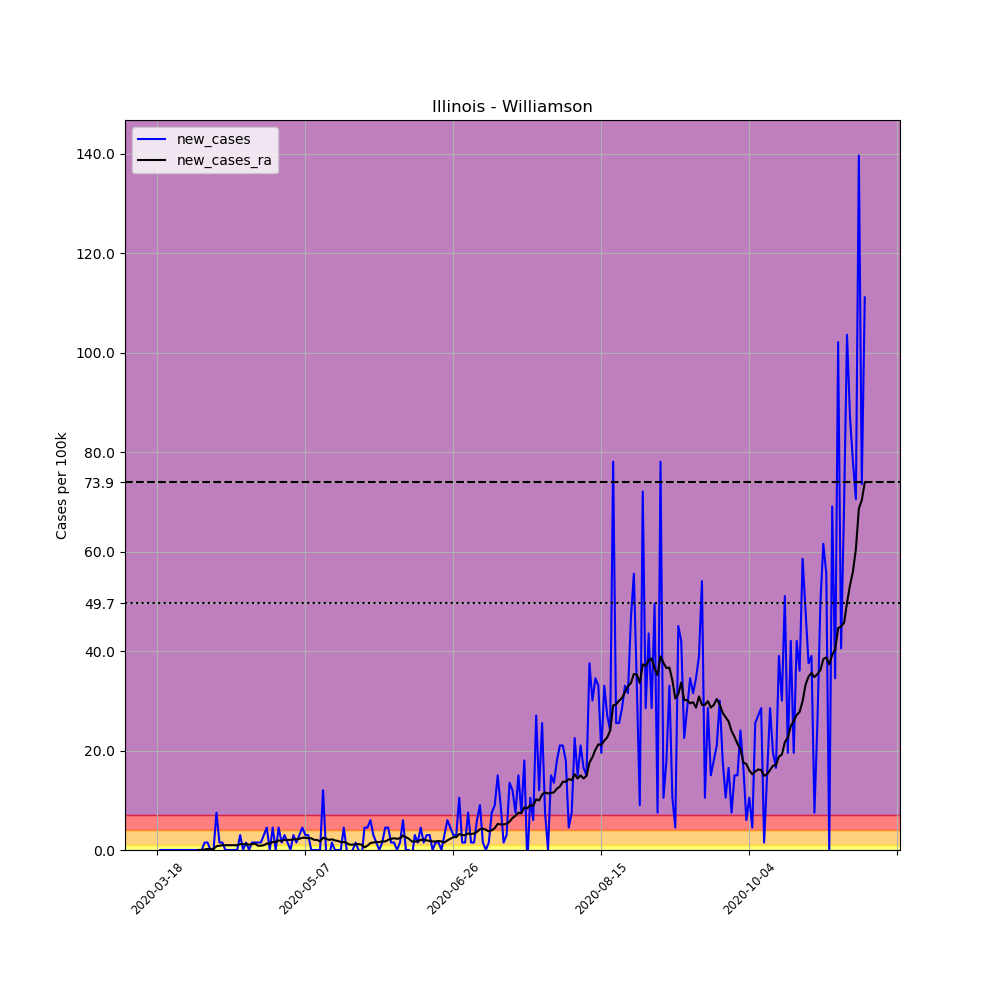

Source data for this figure (header and first rows):
, date, county, state, fips, cases, deaths, COUNTY, STNAME, CTYNAME, POPESTIMATE2019, per_100k, new_cases, new_cases_ra
138098, 2020-03-18, Williamson, Illinois, 17199, 1, 0, 199, Illinois, Williamson, 66597, 1.502, , 
138099, 2020-03-19, Williamson, Illinois, 17199, 1, 0, 199, Illinois, Williamson, 66597, 1.502, 0.0, 
138100, 2020-03-20, Williamson, Illinois, 17199, 1, 0, 199, Illinois, Williamson, 66597, 1.502, 0.0, 
138101, 2020-03-21, Williamson, Illinois, 17199, 1, 0, 199, Illinois, Williamson, 66597, 1.502, 0.0, 
138102, 2020-03-22, Williamson, Illinois, 17199, 1, 0, 199, Illinois, Williamson, 66597, 1.502, 0.0, 
138103, 2020-03-23, Williamson, Illinois, 17199, 1, 0, 199, Illinois, Williamson, 66597, 1.502, 0.0, 
138104, 2020-03-24, Williamson, Illinois, 17199, 1, 0, 199, Illinois, Williamson, 66597, 1.502, 0.0, 
138105, 2020-03-25, Williamson, Illinois, 17199, 1, 0, 199, Illinois, Williamson, 66597, 1.502, 0.0, 
138106, 2020-03-26, Williamson, Illinois, 17199, 1, 0, 199, Illinois, Williamson, 66597, 1.502, 0.0, 
138107, 2020-03-27, Williamson, Illinois, 17199, 1, 0, 199, Illinois, Williamson, 66597, 1.502, 0.0, 
138108, 2020-03-28, Williamson, Illinois, 17199, 1, 0, 199, Illinois, Williamson, 66597, 1.502, 0.0, 
138109, 2020-03-29, Williamson, Illinois, 17199, 1, 0, 199, Illinois, Williamson, 66597, 1.502, 0.0, 
138110, 2020-03-30, Williamson, Illinois, 17199, 1, 0, 199, Illinois, Williamson, 66597, 1.502, 0.0, 
138111, 2020-03-31, Williamson, Illinois, 17199, 1, 0, 199, Illinois, Williamson, 66597, 1.502, 0.0, 
138112, 2020-04-01, Williamson, Illinois, 17199, 1, 0, 199, Illinois, Williamson, 66597, 1.502, 0.0, 0.0
138113, 2020-04-02, Williamson, Illinois, 17199, 1, 0, 199, Illinois, Williamson, 66597, 1.502, 0.0, 0.0
138114, 2020-04-03, Williamson, Illinois, 17199, 2, 0, 199, Illinois, Williamson, 66597, 3.003, 1.502, 0.1073
138115, 2020-04-04, Williamson, Illinois, 17199, 3, 0, 199, Illinois, Williamson, 66597, 4.505, 1.502, 0.2145
138116, 2020-04-05, Williamson, Illinois, 17199, 3, 0, 199, Illinois, Williamson, 66597, 4.505, 0.0, 0.2145
138117, 2020-04-06, Williamson, Illinois, 17199, 3, 0, 199, Illinois, Williamson, 66597, 4.505, 0.0, 0.2145
138118, 2020-04-07, Williamson, Illinois, 17199, 8, 0, 199, Illinois, Williamson, 66597, 12.01, 7.508, 0.7508
138119, 2020-04-08, Williamson, Illinois, 17199, 9, 0, 199, Illinois, Williamson, 66597, 13.51, 1.502, 0.858
138120, 2020-04-09, Williamson, Illinois, 17199, 10, 0, 199, Illinois, Williamson, 66597, 15.02, 1.502, 0.9653
138121, 2020-04-10, Williamson, Illinois, 17199, 10, 0, 199, Illinois, Williamson, 66597, 15.02, 0.0, 0.9653
138122, 2020-04-11, Williamson, Illinois, 17199, 10, 0, 199, Illinois, Williamson, 66597, 15.02, 0.0, 0.9653
138123, 2020-04-12, Williamson, Illinois, 17199, 10, 0, 199, Illinois, Williamson, 66597, 15.02, 0.0, 0.9653
138124, 2020-04-13, Williamson, Illinois, 17199, 10, 0, 199, Illinois, Williamson, 66597, 15.02, 0.0, 0.9653
138125, 2020-04-14, Williamson, Illinois, 17199, 10, 0, 199, Illinois, Williamson, 66597, 15.02, 0.0, 0.9653
138126, 2020-04-15, Williamson, Illinois, 17199, 12, 0, 199, Illinois, Williamson, 66597, 18.02, 3.003, 1.18
138127, 2020-04-16, Williamson, Illinois, 17199, 12, 0, 199, Illinois, Williamson, 66597, 18.02, 0.0, 1.18
138128, 2020-04-17, Williamson, Illinois, 17199, 13, 0, 199, Illinois, Williamson, 66597, 19.52, 1.502, 1.18
138129, 2020-04-18, Williamson, Illinois, 17199, 13, 0, 199, Illinois, Williamson, 66597, 19.52, 0.0, 1.073
138130, 2020-04-19, Williamson, Illinois, 17199, 14, 0, 199, Illinois, Williamson, 66597, 21.02, 1.502, 1.18
138131, 2020-04-20, Williamson, Illinois, 17199, 15, 0, 199, Illinois, Williamson, 66597, 22.52, 1.502, 1.287
138132, 2020-04-21, Williamson, Illinois, 17199, 16, 0, 199, Illinois, Williamson, 66597, 24.03, 1.502, 0.858
138133, 2020-04-22, Williamson, Illinois, 17199, 17, 0, 199, Illinois, Williamson, 66597, 25.53, 1.502, 0.858
138134, 2020-04-23, Williamson, Illinois, 17199, 19, 0, 199, Illinois, Williamson, 66597, 28.53, 3.003, 0.9653
138135, 2020-04-24, Williamson, Illinois, 17199, 22, 0, 199, Illinois, Williamson, 66597, 33.03, 4.505, 1.287
138136, 2020-04-25, Williamson, Illinois, 17199, 22, 0, 199, Illinois, Williamson, 66597, 33.03, 0.0, 1.287
138137, 2020-04-26, Williamson, Illinois, 17199, 25, 0, 199, Illinois, Williamson, 66597, 37.54, 4.505, 1.609
138138, 2020-04-27, Williamson, Illinois, 17199, 25, 0, 199, Illinois, Williamson, 66597, 37.54, 0.0, 1.609
138139, 2020-04-28, Williamson, Illinois, 17199, 28, 0, 199, Illinois, Williamson, 66597, 42.04, 4.505, 1.931
138140, 2020-04-29, Williamson, Illinois, 17199, 29, 0, 199, Illinois, Williamson, 66597, 43.55, 1.502, 1.823
138141, 2020-04-30, Williamson, Illinois, 17199, 31, 0, 199, Illinois, Williamson, 66597, 46.55, 3.003, 2.038
138142, 2020-05-01, Williamson, Illinois, 17199, 32, 0, 199, Illinois, Williamson, 66597, 48.05, 1.502, 2.038
138143, 2020-05-02, Williamson, Illinois, 17199, 32, 0, 199, Illinois, Williamson, 66597, 48.05, 0.0, 2.038
138144, 2020-05-03, Williamson, Illinois, 17199, 34, 0, 199, Illinois, Williamson, 66597, 51.05, 3.003, 2.145
138145, 2020-05-04, Williamson, Illinois, 17199, 35, 0, 199, Illinois, Williamson, 66597, 52.55, 1.502, 2.145
138146, 2020-05-05, Williamson, Illinois, 17199, 37, 0, 199, Illinois, Williamson, 66597, 55.56, 3.003, 2.252
138147, 2020-05-06, Williamson, Illinois, 17199, 40, 0, 199, Illinois, Williamson, 66597, 60.06, 4.505, 2.467
138148, 2020-05-07, Williamson, Illinois, 17199, 42, 0, 199, Illinois, Williamson, 66597, 63.07, 3.003, 2.467
138149, 2020-05-08, Williamson, Illinois, 17199, 44, 1, 199, Illinois, Williamson, 66597, 66.07, 3.003, 2.36
138150, 2020-05-09, Williamson, Illinois, 17199, 44, 1, 199, Illinois, Williamson, 66597, 66.07, 0.0, 2.36
138151, 2020-05-10, Williamson, Illinois, 17199, 44, 1, 199, Illinois, Williamson, 66597, 66.07, 0.0, 2.038
138152, 2020-05-11, Williamson, Illinois, 17199, 44, 1, 199, Illinois, Williamson, 66597, 66.07, 0.0, 2.038
138153, 2020-05-12, Williamson, Illinois, 17199, 44, 1, 199, Illinois, Williamson, 66597, 66.07, 0.0, 1.716
138154, 2020-05-13, Williamson, Illinois, 17199, 52, 1, 199, Illinois, Williamson, 66597, 78.08, 12.01, 2.467
138155, 2020-05-14, Williamson, Illinois, 17199, 52, 1, 199, Illinois, Williamson, 66597, 78.08, 0.0, 2.252
138156, 2020-05-15, Williamson, Illinois, 17199, 51, 1, 199, Illinois, Williamson, 66597, 76.58, -1.502, 2.038
138157, 2020-05-16, Williamson, Illinois, 17199, 52, 1, 199, Illinois, Williamson, 66597, 78.08, 1.502, 2.145
... 180 more rows
